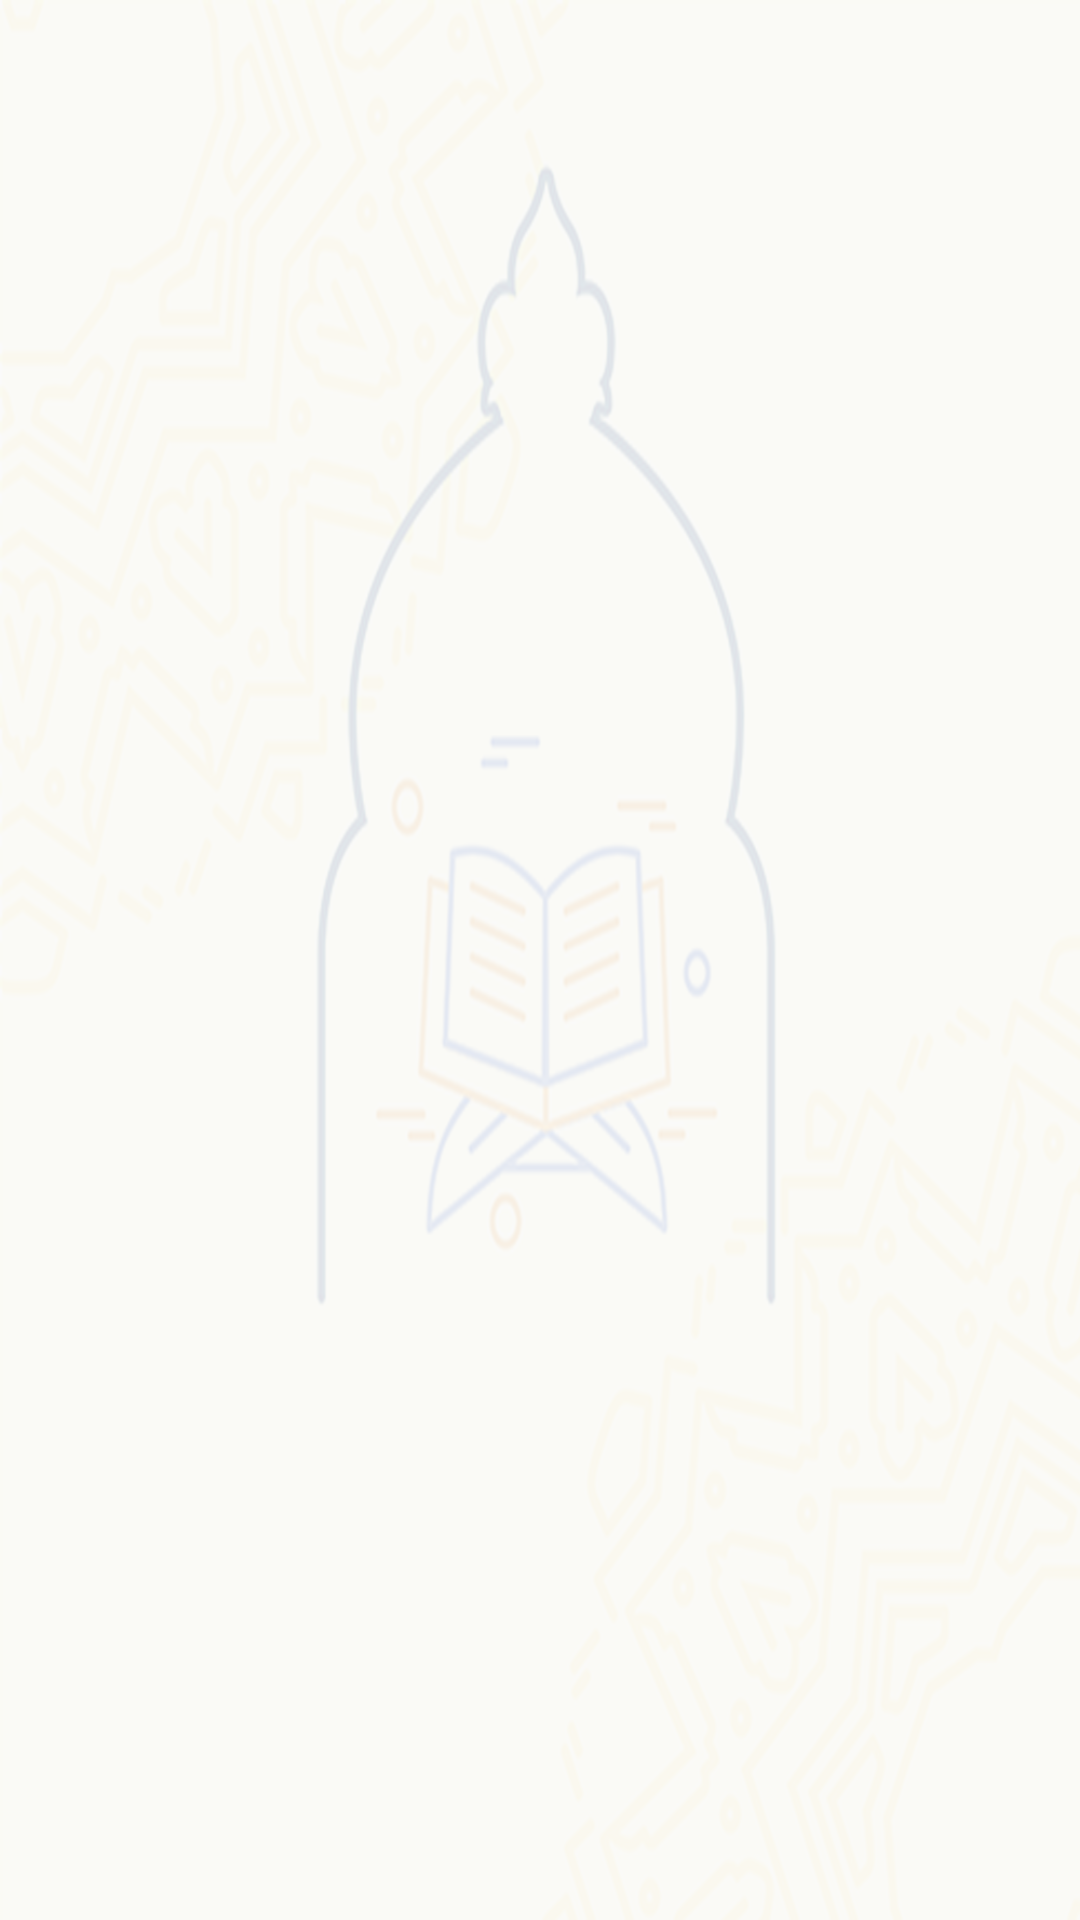

Write the Android layout XML for this screen, with the resource values it uses.
<!-- AndroidManifest.xml: activity theme AppTheme -->
<!-- res/layout/activity_kajian.xml -->
<?xml version="1.0" encoding="utf-8"?>
<RelativeLayout xmlns:android="http://schemas.android.com/apk/res/android"
    xmlns:app="http://schemas.android.com/apk/res-auto"
    xmlns:tools="http://schemas.android.com/tools"
    android:layout_width="match_parent"
    android:layout_height="match_parent"
    tools:context=".module.MenuActivity">

    <RelativeLayout
        android:layout_width="match_parent"
        android:layout_height="match_parent"
        android:alpha="0.1"
        android:background="@drawable/bg2">
    </RelativeLayout>

    <android.support.v7.widget.RecyclerView
        android:id="@+id/rv_kajian"
        android:layout_width="match_parent"
        android:layout_height="wrap_content"
        android:clipToPadding="false"
        android:scrollbars="vertical" />
</RelativeLayout>
<!-- resources referenced by this layout -->
<resources>
  <!-- drawable bg2: png bitmap (drawable, 371062 bytes) -->
  <style name="AppTheme" parent="Theme.AppCompat.Light.DarkActionBar">
          <item name="colorPrimary">@color/colorPrimary</item>
          <item name="colorPrimaryDark">@color/colorPrimaryDark</item>
          <item name="colorAccent">@color/colorAccent</item>
  
          <item name="windowActionModeOverlay">true</item>
          <item name="actionModeBackground">@color/colorPrimaryDark</item>
          <item name="android:actionModeCloseDrawable">@drawable/ic_action_name</item>
      </style>
  <color name="colorPrimary">#9cc22b</color>
  <color name="colorPrimaryDark">#80a60f</color>
  <color name="colorAccent">#075e54</color>
</resources>
